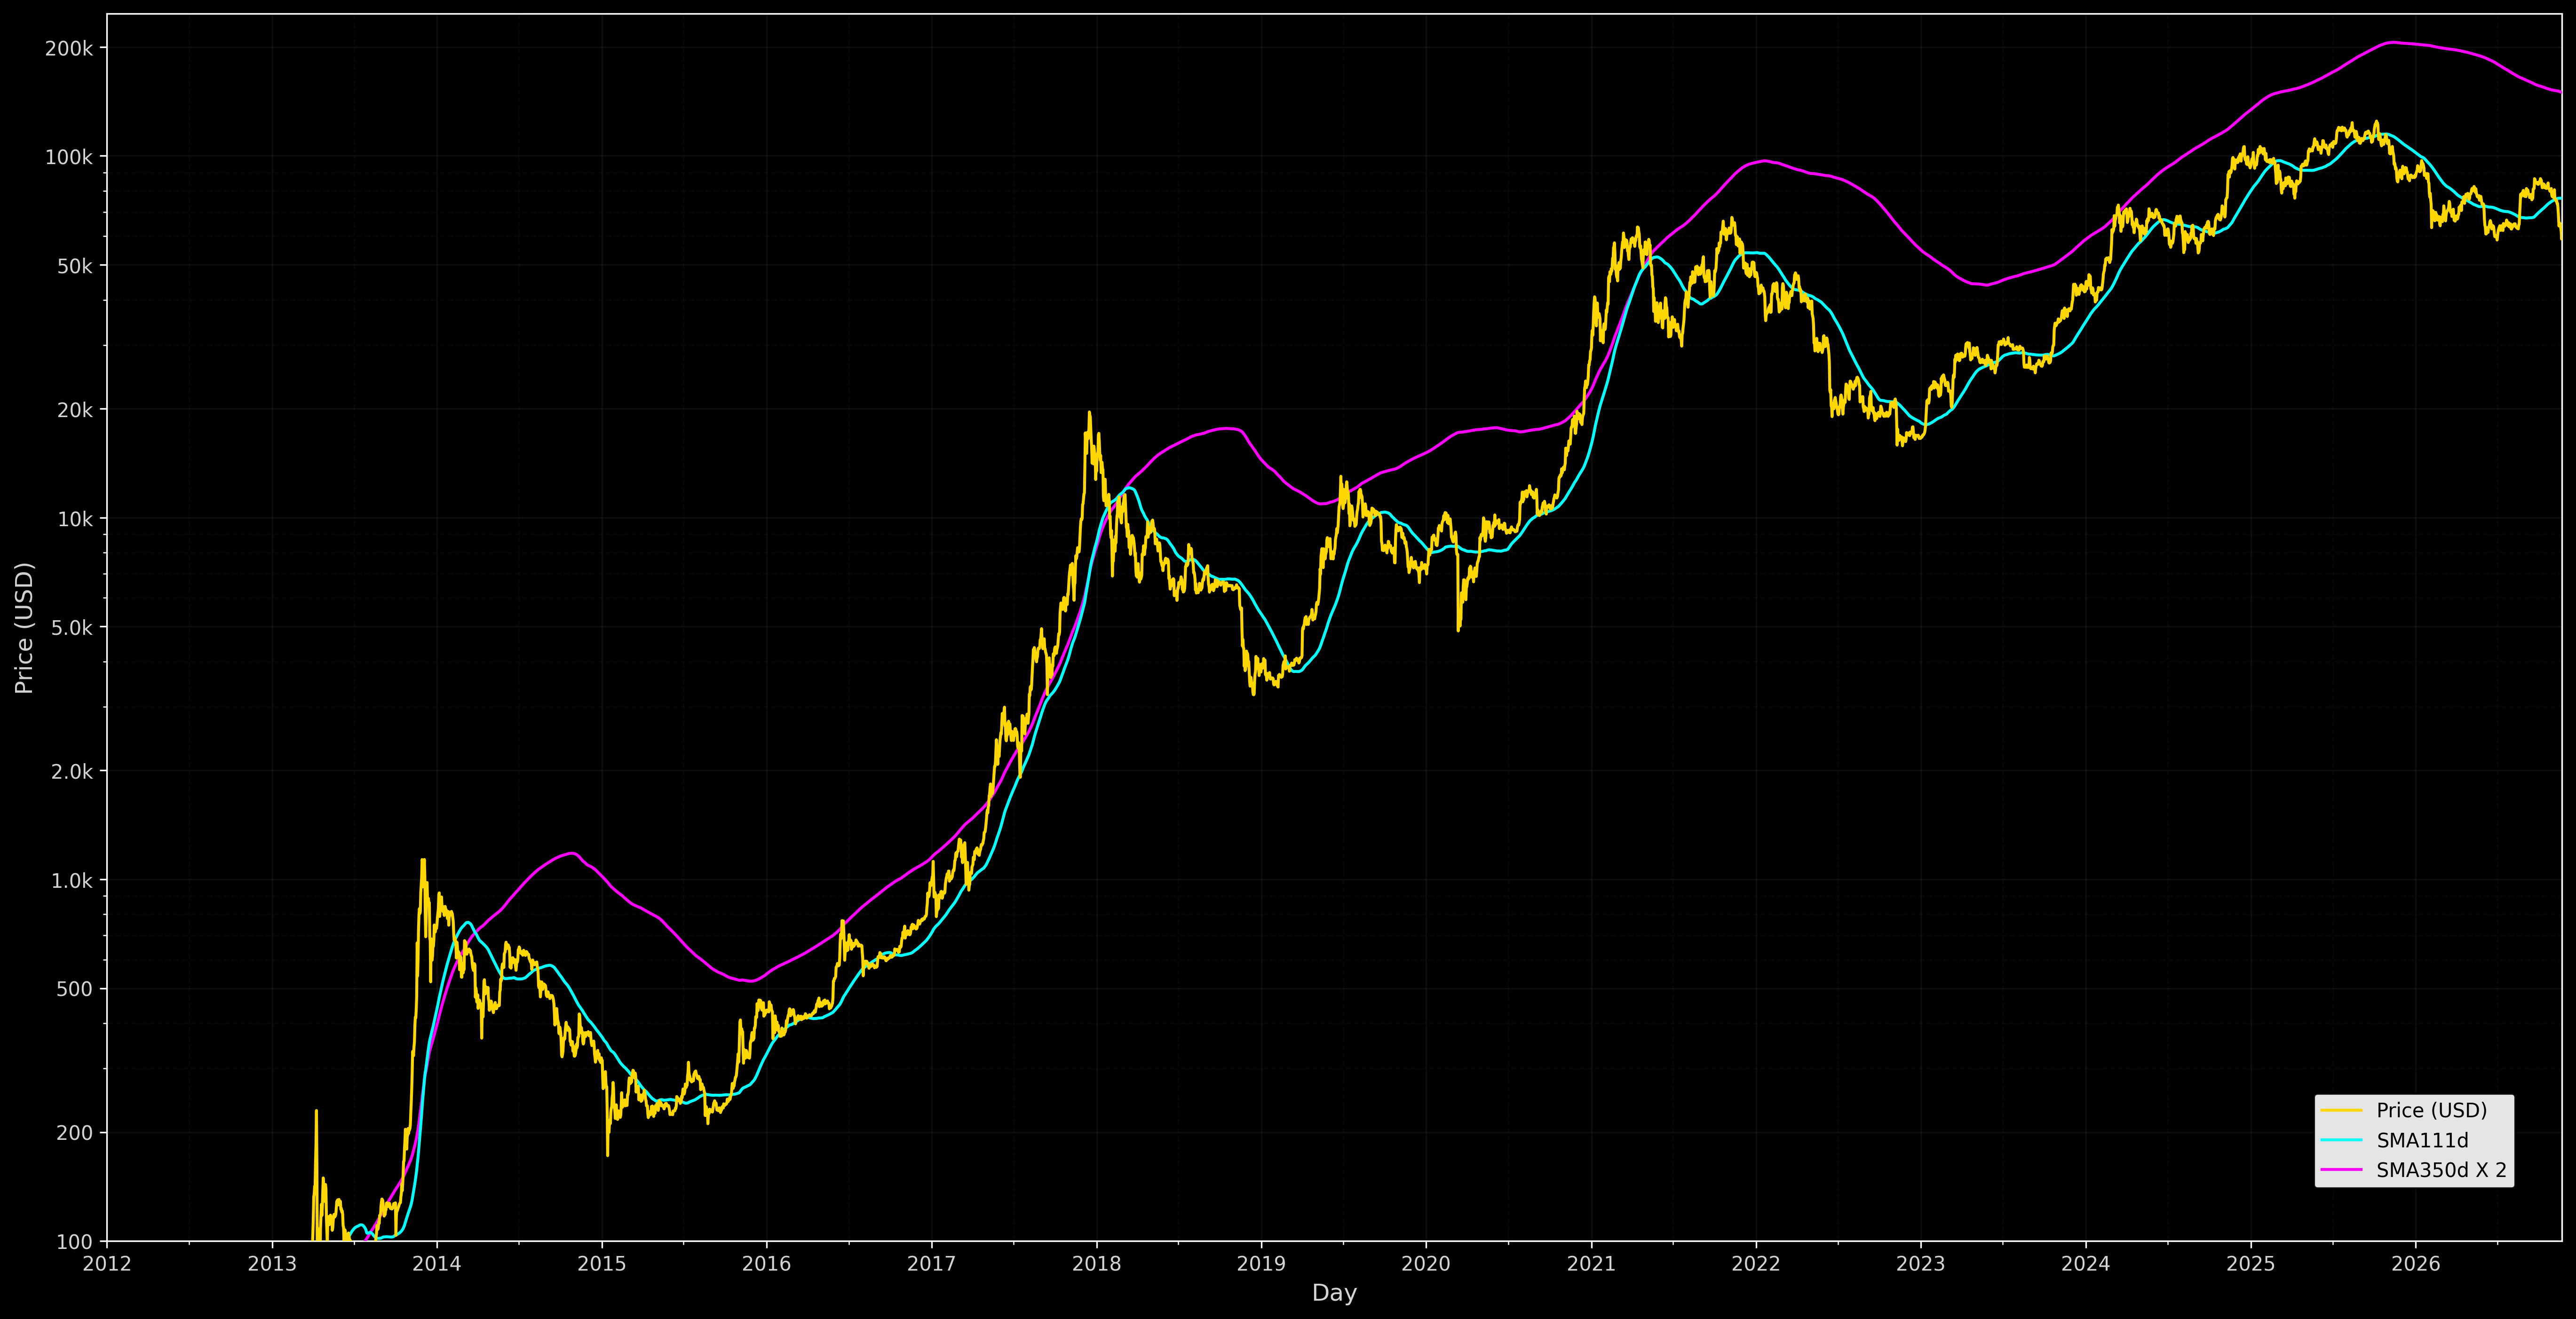

Here is the Python script that generated this plot:
import pandas as pd
import matplotlib.pyplot as plt
import matplotlib.dates as mdates
import matplotlib.ticker as ticker
import numpy as np
from datetime import datetime
from pathlib import Path

# Load data
script_dir = Path(__file__).parent
dataset_path = script_dir.parent / 'data' / 'bitcoin_csv_data' / 'daily_price.csv'
data = pd.read_csv(dataset_path)

# Convert 'date' to datetime and 'price' to numeric
data['Date'] = pd.to_datetime(data['date'], format='%m/%d/%y')
data['Price'] = pd.to_numeric(data['price'], errors='coerce')
data = data.dropna(subset=['Date', 'Price'])
data = data.sort_values(by='Date')

# Set Date as index for time-based rolling
data_indexed = data.set_index('Date')

# Calculate Simple Moving Averages
# SMA 111-day (short-term)
data_indexed['SMA111d'] = data_indexed['Price'].rolling(window=111, min_periods=1).mean()

# SMA 350-day (long-term) multiplied by 2
data_indexed['SMA350d'] = data_indexed['Price'].rolling(window=350, min_periods=1).mean()
data_indexed['SMA350d_X2'] = data_indexed['SMA350d'] * 2

# Reset index to get Date back as column
data = data_indexed.reset_index()

plt.style.use('dark_background')
# Create figure with dark background
fig, ax = plt.subplots(figsize=(20, 10))
fig.patch.set_facecolor('black')
ax.set_facecolor('black')

# Set Y-axis to logarithmic scale for price
ax.set_yscale('log')
ax.set_ylabel('Price (USD)', color='lightgray', fontsize=12)
plotted_y_max = data[['Price', 'SMA111d', 'SMA350d_X2']].max().max()
y_upper = max(100000, plotted_y_max * 1.2)
ax.set_ylim(100.00, y_upper)

# Format Y-axis with log scale ticks
price_tick_candidates = [100, 200, 500, 1000, 2000, 5000, 10000, 20000,
                         50000, 100000, 200000, 500000, 1000000]
price_ticks = [tick for tick in price_tick_candidates if tick <= y_upper]
ax.set_yticks(price_ticks)

def format_price_log(x, p):
    """Format price labels for log scale"""
    if x >= 10000:
        return f'{x/1000:.0f}k'
    elif x >= 1000:
        return f'{x/1000:.1f}k'
    elif x >= 100:
        return f'{x:.0f}'
    else:
        return f'{x:.2f}'

ax.yaxis.set_major_formatter(ticker.FuncFormatter(format_price_log))
ax.tick_params(axis='y', labelcolor='lightgray', labelsize=10)
ax.tick_params(axis='x', labelcolor='lightgray', labelsize=10)
ax.grid(True, which="major", linestyle='-', alpha=0.1, color='gray')
ax.grid(True, which="minor", linestyle='--', alpha=0.05, color='gray')

# Plot Price (gold line) - using a gold/yellow color
ax.plot(data['Date'], data['Price'], color='#FFD700', linewidth=1.5, label='Price (USD)', zorder=10)

# Plot SMA111d (cyan line)
ax.plot(data['Date'], data['SMA111d'], color='cyan', linewidth=1.5, label='SMA111d', zorder=9)

# Plot SMA350d X 2 (magenta line)
ax.plot(data['Date'], data['SMA350d_X2'], color='magenta', linewidth=1.5, label='SMA350d X 2', zorder=8)

# Set X-axis limits and format
x_min = max(data['Date'].min(), datetime(2012, 1, 1))
x_max = min(data['Date'].max(), datetime(2026, 12, 31))
ax.set_xlim(x_min, x_max)

# Format X-axis (show years)
ax.xaxis.set_major_locator(mdates.YearLocator())
ax.xaxis.set_major_formatter(mdates.DateFormatter('%Y'))
ax.xaxis.set_minor_locator(mdates.MonthLocator((1, 7)))  # Minor ticks every 6 months
ax.set_xlabel('Day', color='lightgray', fontsize=12)

# Keep the legend inside the plot area to avoid savefig clipping.
legend = ax.legend(loc='lower right', bbox_to_anchor=(0.985, 0.035),
                  framealpha=0.9, facecolor='white', edgecolor='black', fontsize=10)
for text in legend.get_texts():
    text.set_color('black')

# Adjust layout
plt.subplots_adjust(left=0.08, right=0.95, top=0.95, bottom=0.08)

# Save the chart
output_path = script_dir / 'pi_cycle_top.png'
plt.savefig(output_path, dpi=300, bbox_inches='tight', facecolor='black', 
            pad_inches=0.1, edgecolor='none')
print(f"Pi Cycle Top Indicator chart saved to: {output_path}")

# Open the chart
# plt.show()  # Commented out for automation
